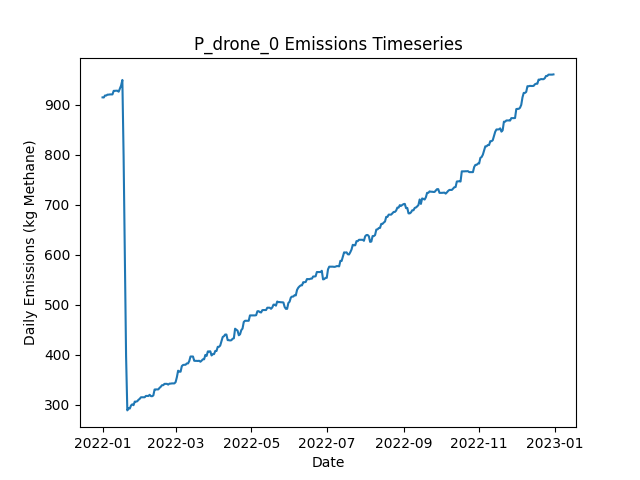

Data behind this chart, as committed beside it:
Date, Daily Emissions (Kg Methane), Daily Mitigable Emissions (Kg Methane), Daily Non-Mitigable Emissions (Kg Methan…, Daily Cost ($), Active Leaks, New Leaks, Leaks Repaired, Leaks Naturally Repaired, Leaks Tagged, Daily Repair Cost ($), Daily Natural Repair Cost ($), drone Deployment Cost ($), drone Sites flagged for Follow-Up, drone Leaks tagged for repair, drone Sites Visited, drone Travel Time (Minutes), drone Survey Time (Minutes), OGI_FU Deployment Cost ($), OGI_FU Sites flagged for Follow-Up, OGI_FU Leaks tagged for repair, OGI_FU Sites Visited, OGI_FU Travel Time (Minutes), OGI_FU Survey Time (Minutes)
2022-01-01, 914.5, 654, 260.5, 500, 329, 330, 0, 1, 0.00000, 0.00000, 200, 500, 0, , 9, 300, 180, 0.00000, , 0, 0, 0, 0
2022-01-02, 914.3, 653.8, 260.5, 500, 328, 0, 0, 1, 0.00000, 0.00000, 200, 500, 0, , 1, 30, 20, 0.00000, , 0, 0, 0, 0
2022-01-03, 918.2, 653.8, 264.4, 1000, 330, 2, 0, 0, 52, 0.00000, 0.00000, 0.00000, 9, , 0, 0, 0, 1000, , 52, 3, 120, 360
2022-01-04, 918.2, 653.8, 264.4, 1000, 330, 0, 0, 0, 66, 0.00000, 0.00000, 0.00000, 1, , 0, 0, 0, 1000, , 66, 3, 120, 360
2022-01-05, 920, 653.6, 266.4, 1000, 330, 1, 0, 1, 59, 0.00000, 200, 0.00000, 0, , 0, 0, 0, 1000, , 59, 3, 120, 360
2022-01-06, 920, 653.6, 266.4, 500, 330, 0, 0, 0, 29, 0.00000, 0.00000, 0.00000, 0, , 0, 0, 0, 500, , 29, 1, 30, 120
2022-01-07, 920.4, 653.6, 266.8, 0.00000, 330, 1, 0, 0, 0.00000, 0.00000, 0.00000, 0.00000, 0, , 0, 0, 0, 0.00000, , 0, 0, 0, 0
2022-01-08, 920.4, 653.6, 266.8, 0.00000, 330, 1, 0, 0, 0.00000, 0.00000, 0.00000, 0.00000, 0, , 0, 0, 0, 0.00000, , 0, 0, 0, 0
2022-01-09, 920.4, 653.6, 266.8, 0.00000, 330, 0, 0, 0, 0.00000, 0.00000, 0.00000, 0.00000, 0, , 0, 0, 0, 0.00000, , 0, 0, 0, 0
2022-01-10, 927.6, 660.7, 266.8, 0.00000, 334, 4, 0, 0, 0.00000, 0.00000, 0.00000, 0.00000, 0, , 0, 0, 0, 0.00000, , 0, 0, 0, 0
2022-01-11, 927.6, 660.7, 266.8, 0.00000, 334, 0, 0, 0, 0.00000, 0.00000, 0.00000, 0.00000, 0, , 0, 0, 0, 0.00000, , 0, 0, 0, 0
2022-01-12, 927.8, 661, 266.8, 0.00000, 335, 1, 0, 0, 0.00000, 0.00000, 0.00000, 0.00000, 0, , 0, 0, 0, 0.00000, , 0, 0, 0, 0
2022-01-13, 927.8, 661, 266.8, 0.00000, 335, 0, 0, 0, 0.00000, 0.00000, 0.00000, 0.00000, 0, , 0, 0, 0, 0.00000, , 0, 0, 0, 0
2022-01-14, 925.8, 661, 264.9, 0.00000, 334, 0, 0, 0, 0.00000, 0.00000, 0.00000, 0.00000, 0, , 0, 0, 0, 0.00000, , 0, 0, 0, 0
2022-01-15, 931.9, 667, 264.9, 0.00000, 337, 4, 0, 1, 0.00000, 0.00000, 200, 0.00000, 0, , 0, 0, 0, 0.00000, , 0, 0, 0, 0
2022-01-16, 938.3, 673, 265.3, 0.00000, 339, 2, 0, 0, 0.00000, 0.00000, 0.00000, 0.00000, 0, , 0, 0, 0, 0.00000, , 0, 0, 0, 0
2022-01-17, 949.3, 675.7, 273.6, 0.00000, 341, 2, 0, 0, 0.00000, 0.00000, 0.00000, 0.00000, 0, , 0, 0, 0, 0.00000, , 0, 0, 0, 0
2022-01-18, 796.9, 523.3, 273.6, 8400, 299, 0, 42, 0, 0.00000, 8400, 0.00000, 0.00000, 0, , 0, 0, 0, 0.00000, , 0, 0, 0, 0
2022-01-19, 594.7, 330, 264.6, 11600, 240, 1, 58, 0, 0.00000, 11600, 0.00000, 0.00000, 0, , 0, 0, 0, 0.00000, , 0, 0, 0, 0
2022-01-20, 396.9, 129.6, 267.3, 9800, 193, 2, 49, 0, 0.00000, 9800, 0.00000, 0.00000, 0, , 0, 0, 0, 0.00000, , 0, 0, 0, 0
2022-01-21, 288.7, 37.99, 250.7, 5200, 166, 1, 26, 0, 0.00000, 5200, 0.00000, 0.00000, 0, , 0, 0, 0, 0.00000, , 0, 0, 0, 0
2022-01-22, 293.4, 42.68, 250.7, 0.00000, 168, 2, 0, 0, 0.00000, 0.00000, 0.00000, 0.00000, 0, , 0, 0, 0, 0.00000, , 0, 0, 0, 0
2022-01-23, 292.3, 42.68, 249.7, 0.00000, 169, 2, 0, 0, 0.00000, 0.00000, 0.00000, 0.00000, 0, , 0, 0, 0, 0.00000, , 0, 0, 0, 0
2022-01-24, 298.6, 50.95, 247.7, 0.00000, 169, 1, 0, 0, 0.00000, 0.00000, 0.00000, 0.00000, 0, , 0, 0, 0, 0.00000, , 0, 0, 0, 0
2022-01-25, 300.9, 53.18, 247.7, 0.00000, 169, 2, 0, 1, 0.00000, 0.00000, 200, 0.00000, 0, , 0, 0, 0, 0.00000, , 0, 0, 0, 0
2022-01-26, 299.1, 53.4, 245.7, 0.00000, 169, 1, 0, 0, 0.00000, 0.00000, 0.00000, 0.00000, 0, , 0, 0, 0, 0.00000, , 0, 0, 0, 0
2022-01-27, 306.3, 60.55, 245.7, 0.00000, 171, 2, 0, 0, 0.00000, 0.00000, 0.00000, 0.00000, 0, , 0, 0, 0, 0.00000, , 0, 0, 0, 0
2022-01-28, 306.3, 60.55, 245.7, 0.00000, 171, 0, 0, 0, 0.00000, 0.00000, 0.00000, 0.00000, 0, , 0, 0, 0, 0.00000, , 0, 0, 0, 0
2022-01-29, 307, 63.24, 243.7, 0.00000, 171, 1, 0, 0, 0.00000, 0.00000, 0.00000, 0.00000, 0, , 0, 0, 0, 0.00000, , 0, 0, 0, 0
2022-01-30, 309.9, 66.14, 243.7, 0.00000, 173, 2, 0, 0, 0.00000, 0.00000, 0.00000, 0.00000, 0, , 0, 0, 0, 0.00000, , 0, 0, 0, 0
2022-01-31, 311.9, 66.14, 245.7, 0.00000, 174, 1, 0, 0, 0.00000, 0.00000, 0.00000, 0.00000, 0, , 0, 0, 0, 0.00000, , 0, 0, 0, 0
2022-02-01, 315, 68.82, 246.2, 0.00000, 176, 2, 0, 0, 0.00000, 0.00000, 0.00000, 0.00000, 0, , 0, 0, 0, 0.00000, , 0, 0, 0, 0
2022-02-02, 315, 68.82, 246.2, 0.00000, 176, 0, 0, 0, 0.00000, 0.00000, 0.00000, 0.00000, 0, , 0, 0, 0, 0.00000, , 0, 0, 0, 0
2022-02-03, 315, 68.82, 246.2, 0.00000, 176, 0, 0, 0, 0.00000, 0.00000, 0.00000, 0.00000, 0, , 0, 0, 0, 0.00000, , 0, 0, 0, 0
2022-02-04, 315, 68.82, 246.2, 0.00000, 176, 0, 0, 0, 0.00000, 0.00000, 0.00000, 0.00000, 0, , 0, 0, 0, 0.00000, , 0, 0, 0, 0
2022-02-05, 317.7, 71.5, 246.2, 0.00000, 177, 1, 0, 0, 0.00000, 0.00000, 0.00000, 0.00000, 0, , 0, 0, 0, 0.00000, , 0, 0, 0, 0
2022-02-06, 317.7, 71.5, 246.2, 0.00000, 177, 0, 0, 0, 0.00000, 0.00000, 0.00000, 0.00000, 0, , 0, 0, 0, 0.00000, , 0, 0, 0, 0
2022-02-07, 317.4, 71.28, 246.2, 0.00000, 176, 0, 0, 1, 0.00000, 0.00000, 200, 0.00000, 0, , 0, 0, 0, 0.00000, , 0, 0, 0, 0
2022-02-08, 319.9, 75.75, 244.2, 0.00000, 176, 1, 0, 0, 0.00000, 0.00000, 0.00000, 0.00000, 0, , 0, 0, 0, 0.00000, , 0, 0, 0, 0
2022-02-09, 317.3, 75.75, 241.5, 0.00000, 174, 0, 0, 0, 0.00000, 0.00000, 0.00000, 0.00000, 0, , 0, 0, 0, 0.00000, , 0, 0, 0, 0
2022-02-10, 317.1, 75.53, 241.5, 0.00000, 173, 0, 0, 1, 0.00000, 0.00000, 200, 0.00000, 0, , 0, 0, 0, 0.00000, , 0, 0, 0, 0
2022-02-11, 318.6, 75.53, 243.1, 0.00000, 173, 1, 0, 0, 0.00000, 0.00000, 0.00000, 0.00000, 0, , 0, 0, 0, 0.00000, , 0, 0, 0, 0
2022-02-12, 330.4, 78.43, 252, 0.00000, 176, 3, 0, 0, 0.00000, 0.00000, 0.00000, 0.00000, 0, , 0, 0, 0, 0.00000, , 0, 0, 0, 0
2022-02-13, 330.7, 78.43, 252.2, 0.00000, 177, 1, 0, 0, 0.00000, 0.00000, 0.00000, 0.00000, 0, , 0, 0, 0, 0.00000, , 0, 0, 0, 0
2022-02-14, 330.7, 78.43, 252.2, 0.00000, 177, 0, 0, 0, 0.00000, 0.00000, 0.00000, 0.00000, 0, , 0, 0, 0, 0.00000, , 0, 0, 0, 0
2022-02-15, 330.7, 78.43, 252.2, 0.00000, 177, 0, 0, 0, 0.00000, 0.00000, 0.00000, 0.00000, 0, , 0, 0, 0, 0.00000, , 0, 0, 0, 0
2022-02-16, 333.8, 79.99, 253.8, 0.00000, 178, 2, 0, 0, 0.00000, 0.00000, 0.00000, 0.00000, 0, , 0, 0, 0, 0.00000, , 0, 0, 0, 0
2022-02-17, 336, 82.68, 253.3, 0.00000, 178, 1, 0, 0, 0.00000, 0.00000, 0.00000, 0.00000, 0, , 0, 0, 0, 0.00000, , 0, 0, 0, 0
2022-02-18, 339.1, 85.8, 253.3, 0.00000, 180, 2, 0, 0, 0.00000, 0.00000, 0.00000, 0.00000, 0, , 0, 0, 0, 0.00000, , 0, 0, 0, 0
2022-02-19, 339.1, 85.8, 253.3, 0.00000, 180, 0, 0, 0, 0.00000, 0.00000, 0.00000, 0.00000, 0, , 0, 0, 0, 0.00000, , 0, 0, 0, 0
2022-02-20, 341.8, 88.49, 253.3, 0.00000, 181, 1, 0, 0, 0.00000, 0.00000, 0.00000, 0.00000, 0, , 0, 0, 0, 0.00000, , 0, 0, 0, 0
2022-02-21, 341.8, 88.49, 253.3, 0.00000, 181, 0, 0, 0, 0.00000, 0.00000, 0.00000, 0.00000, 0, , 0, 0, 0, 0.00000, , 0, 0, 0, 0
2022-02-22, 341.8, 88.49, 253.3, 0.00000, 181, 0, 0, 0, 0.00000, 0.00000, 0.00000, 0.00000, 0, , 0, 0, 0, 0.00000, , 0, 0, 0, 0
2022-02-23, 340.3, 88.93, 251.3, 0.00000, 181, 1, 0, 0, 0.00000, 0.00000, 0.00000, 0.00000, 0, , 0, 0, 0, 0.00000, , 0, 0, 0, 0
2022-02-24, 342.2, 88.93, 253.3, 0.00000, 182, 1, 0, 0, 0.00000, 0.00000, 0.00000, 0.00000, 0, , 0, 0, 0, 0.00000, , 0, 0, 0, 0
2022-02-25, 342.2, 88.93, 253.3, 0.00000, 182, 0, 0, 0, 0.00000, 0.00000, 0.00000, 0.00000, 0, , 0, 0, 0, 0.00000, , 0, 0, 0, 0
2022-02-26, 342.7, 89.38, 253.3, 0.00000, 183, 2, 0, 1, 0.00000, 0.00000, 200, 0.00000, 0, , 0, 0, 0, 0.00000, , 0, 0, 0, 0
2022-02-27, 342.7, 89.38, 253.3, 0.00000, 183, 1, 0, 0, 0.00000, 0.00000, 0.00000, 0.00000, 0, , 0, 0, 0, 0.00000, , 0, 0, 0, 0
2022-02-28, 342.7, 89.38, 253.3, 0.00000, 183, 0, 0, 0, 0.00000, 0.00000, 0.00000, 0.00000, 0, , 0, 0, 0, 0.00000, , 0, 0, 0, 0
2022-03-01, 345.4, 92.06, 253.3, 0.00000, 184, 1, 0, 0, 0.00000, 0.00000, 0.00000, 0.00000, 0, , 0, 0, 0, 0.00000, , 0, 0, 0, 0
... 305 more rows
